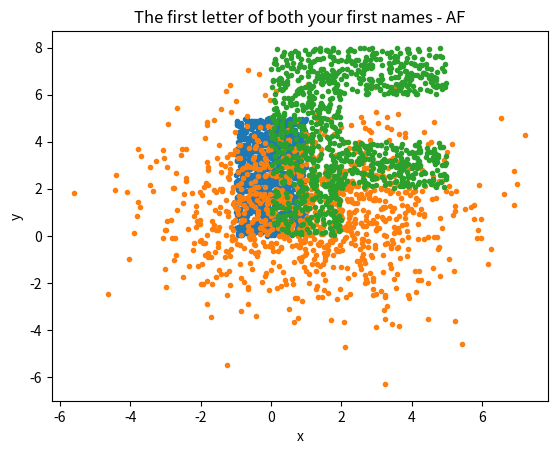

Here is the Python script that generated this plot:
import numpy as np
import matplotlib.pyplot as plt

N = 1000

# numpy distributions reference https://docs.scipy.org/doc/numpy/reference/routines.random.html


def plt_show(x, y, title):
    plt.plot(x, y, '.')
    plt.title(title)
    plt.xlabel('x')
    plt.ylabel('y')
    plt.show()


if __name__ == '__main__':
    # (a)
    x, y = np.random.uniform(-1, 1, N), np.random.uniform(0, 5, N)
    plt_show(x, y, 'Uniform distribution, x ∈ [−1, 1], y ∈ [0, 5]')

    # (b)
    x, y = np.random.multivariate_normal([1, 1], [[4, 0], [0, 4]], N).T
    plt_show(x, y, 'Gaussian with center at [1,1] and std=2')

    # (c)
    # to be implemented

    # (d)
    # to be implemented

    # (e)
    # sample from F
    x, y = np.random.uniform(0, 7, N), np.random.uniform(0, 8, N)
    for i, _ in enumerate(x):
        if (5 < x[i]) or ((2 < x[i] < 5) and ((0 < y[i] < 2) or (4 < y[i] < 6))):
            x[i] = 7 - x[i]
            y[i] = 8 - y[i]

    # sample from A
    # z, w = np.random.uniform(0, 7, N), np.random.uniform(0, 8, N)
    # for i, _ in enumerate(x):
    #     if (5 < x[i]) or ((2 < x[i] < 5) and ((0 < y[i] < 2) or (4 < y[i] < 6))):
    #         x[i] = 7 - x[i]
    #         y[i] = 8 - y[i]
    plt_show(x, y, 'The first letter of both your first names - AF')





